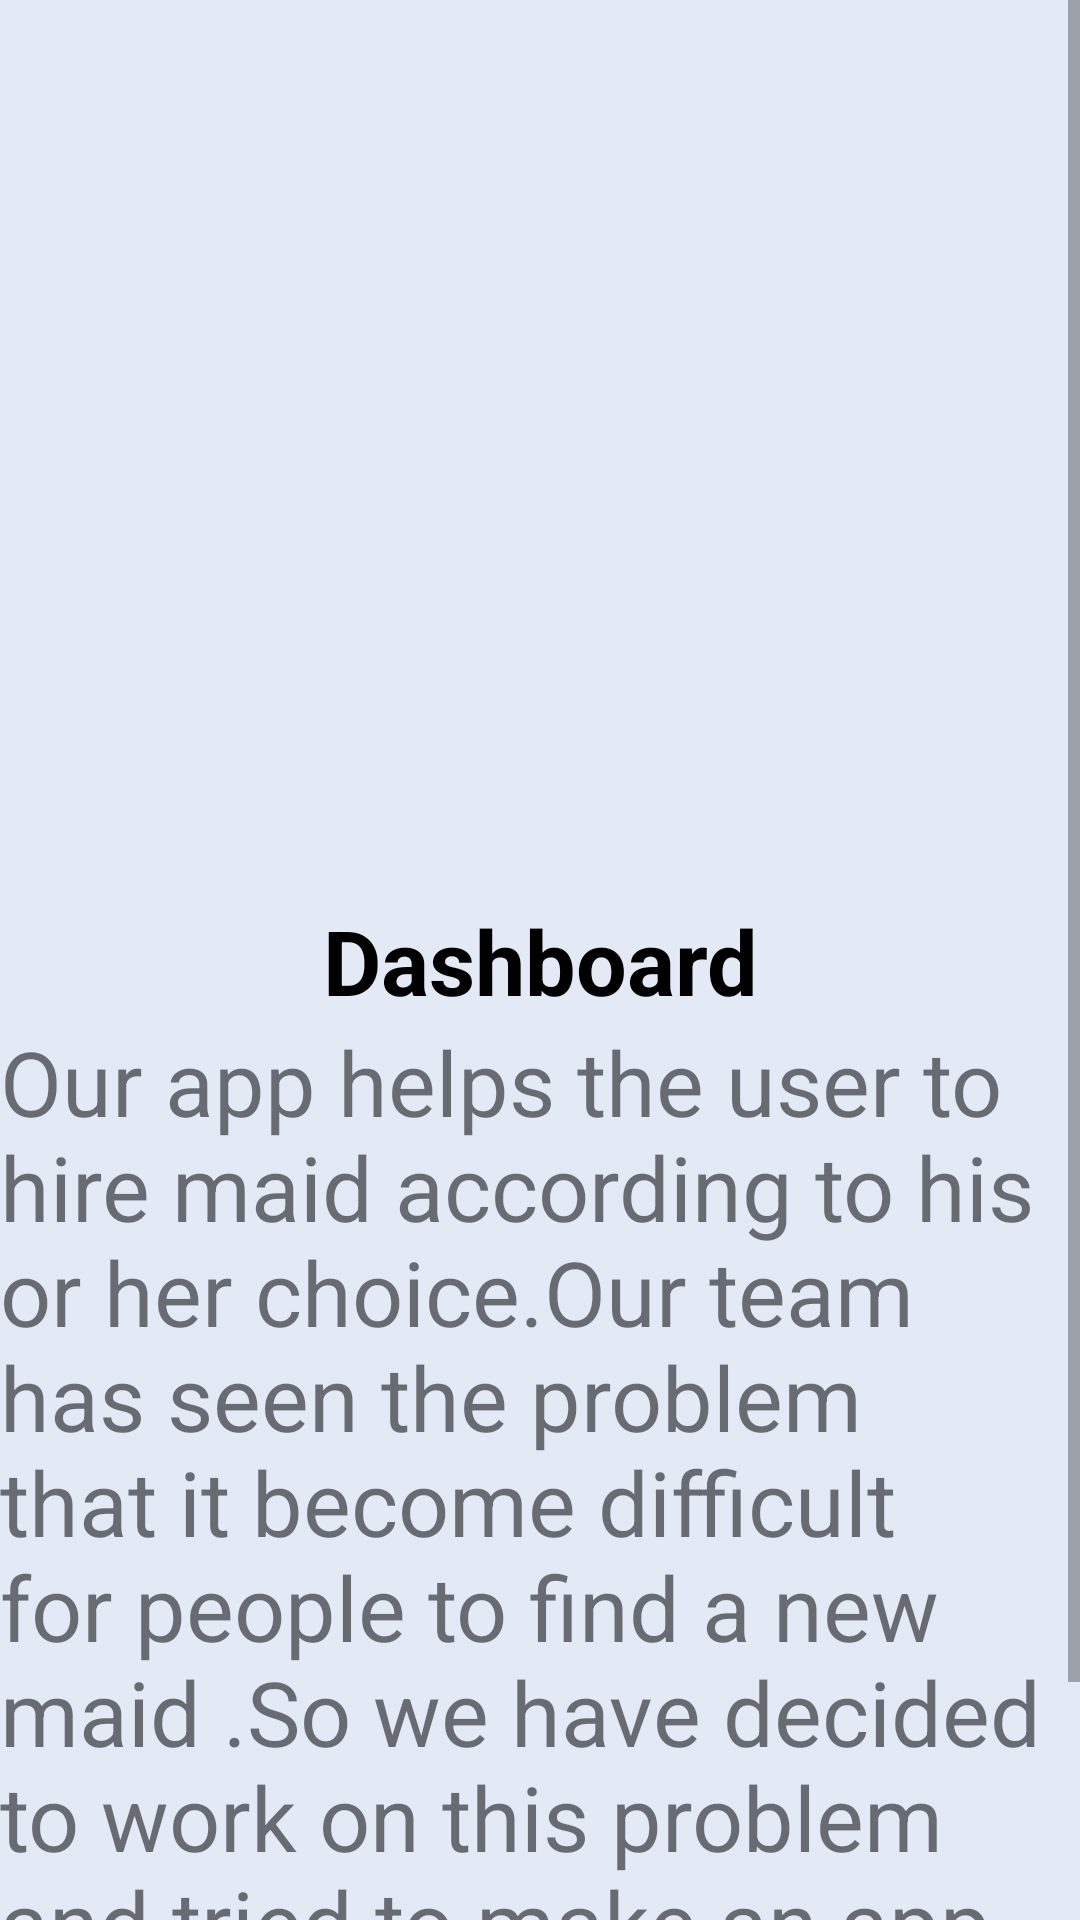

Reconstruct the res/layout file that produces this screen, plus the resources it refers to.
<!-- AndroidManifest.xml: application theme Theme.Layoutp -->
<!-- res/layout/activity_dashboard.xml -->
<?xml version="1.0" encoding="utf-8"?>
<ScrollView xmlns:android="http://schemas.android.com/apk/res/android"
    xmlns:app="http://schemas.android.com/apk/res-auto"
    xmlns:tools="http://schemas.android.com/tools"
    android:layout_width="match_parent"
    android:layout_height="match_parent"
    android:orientation="vertical"
    android:background="#1E1252B3"
    tools:context=".dashboard">
    <LinearLayout
        android:layout_width="match_parent"
        android:layout_height="match_parent"
        android:orientation="vertical">
    <ImageView
        android:id="@+id/imglogo"
        android:layout_width="match_parent"
        android:layout_height="300dp"
        android:background="@drawable/download"
        >
    </ImageView>
    <TextView
        android:layout_width="match_parent"
        android:layout_height="wrap_content"
        android:text="@string/dashboard_heading"
        android:textSize="30sp"
        android:gravity="center"
        android:textStyle="bold"
        android:textColor="#000"
        >
    </TextView>

        <TextView
            android:layout_width="match_parent"
            android:layout_height="wrap_content"
            android:text="Our app helps the user to hire maid according to his or her choice.Our team has seen the problem that it become difficult for people to find a new maid .So we have decided to work on this problem and tried to make an app which can help people to hire new maids."
            android:textSize="30sp"></TextView>

    </LinearLayout>
</ScrollView>
<!-- resources referenced by this layout -->
<resources>
  <string name="dashboard_heading">Dashboard</string>
  <style name="Theme.Layoutp" parent="Theme.MaterialComponents.DayNight.DarkActionBar">
          
          <item name="colorPrimary">@color/purple_500</item>
          <item name="colorPrimaryVariant">@color/purple_700</item>
          <item name="colorOnPrimary">@color/white</item>
          
          <item name="colorSecondary">@color/teal_200</item>
          <item name="colorSecondaryVariant">@color/teal_700</item>
          <item name="colorOnSecondary">@color/black</item>
          
          <item name="android:statusBarColor" tools:targetApi="l">?attr/colorPrimaryVariant</item>
          
      </style>
  <!-- not gathered from this repository: default colours our renderer supplied (Android Studio template values) -->
  <color name="purple_500">#FF6200EE</color>
  <color name="purple_700">#FF3700B3</color>
  <color name="teal_200">#FF03DAC5</color>
  <color name="teal_700">#FF018786</color>
  <color name="black">#FF000000</color>
  <color name="white">#FFFFFFFF</color>
</resources>
